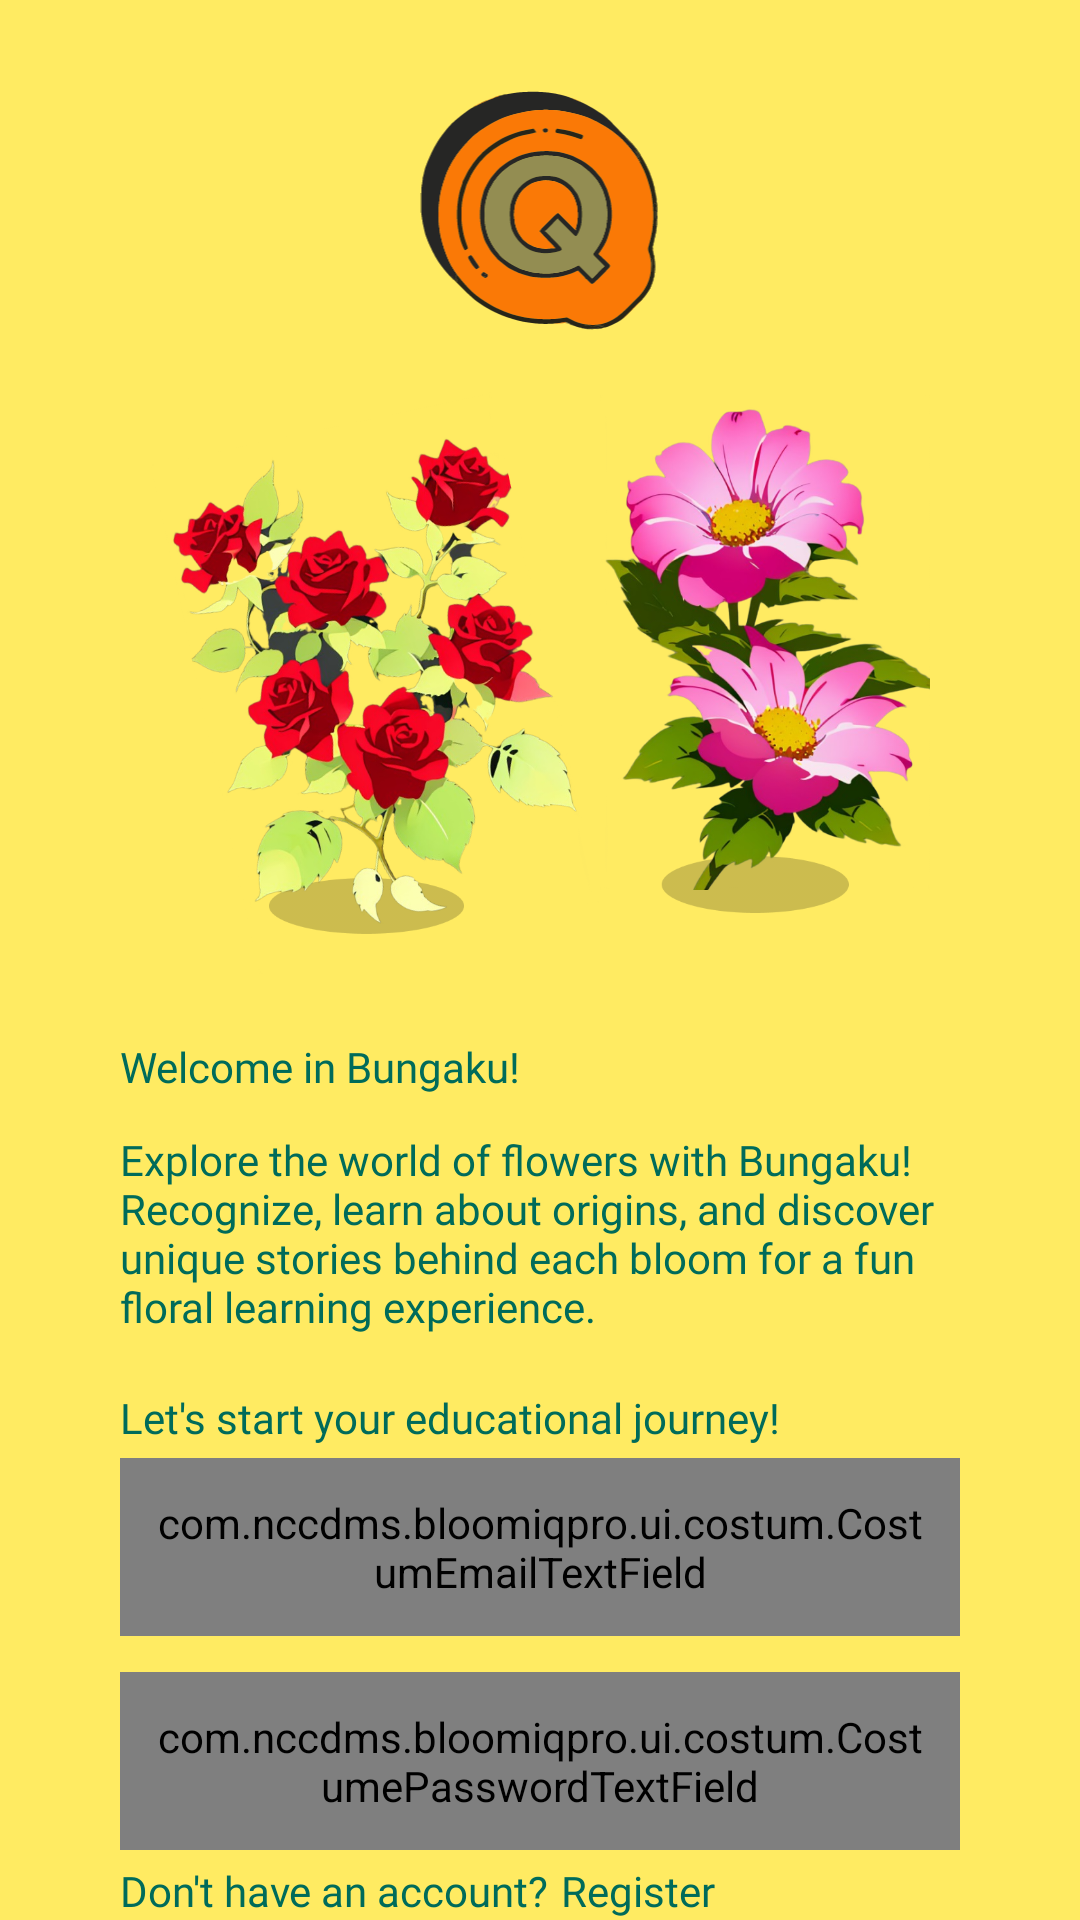

Layout XML and referenced resources for this Android screen:
<!-- AndroidManifest.xml: application theme Theme.BloomIQPro -->
<!-- res/layout/fragment_login.xml -->
<?xml version="1.0" encoding="utf-8"?>
<androidx.constraintlayout.widget.ConstraintLayout xmlns:android="http://schemas.android.com/apk/res/android"
    xmlns:app="http://schemas.android.com/apk/res-auto"
    xmlns:tools="http://schemas.android.com/tools"
    android:layout_width="match_parent"
    android:layout_height="match_parent"
    android:background="@color/seed"
    tools:context=".ui.auth.login.LoginFragment">

    <ImageView
        android:id="@+id/logo"
        android:layout_width="80dp"
        android:layout_height="80dp"
        android:layout_marginTop="30dp"
        android:contentDescription="@string/logo_desc"
        android:src="@drawable/logo_apk"
        app:layout_constraintEnd_toEndOf="parent"
        app:layout_constraintHorizontal_bias="0.5"
        app:layout_constraintStart_toStartOf="parent"
        app:layout_constraintTop_toTopOf="parent" />

    <ImageView
        android:id="@+id/rosse"
        android:layout_width="150dp"
        android:layout_height="200dp"
        android:layout_marginStart="70dp"
        android:layout_marginTop="@dimen/fragment_margin_18dp"
        android:contentDescription="@string/picture_rosses"
        android:src="@drawable/rosse_flower"
        app:layout_constraintEnd_toStartOf="@id/edelwaise"
        app:layout_constraintStart_toStartOf="parent"
        app:layout_constraintTop_toBottomOf="@+id/logo" />

    <ImageView
        android:id="@+id/edelwaise"
        android:layout_width="110dp"
        android:layout_height="180dp"
        android:layout_marginEnd="70dp"
        android:contentDescription="@string/picture_edelweiss"
        android:src="@drawable/edelwaise_flower"
        app:layout_constraintEnd_toEndOf="parent"
        app:layout_constraintStart_toEndOf="@+id/rosse"
        app:layout_constraintTop_toTopOf="@id/rosse" />

    <TextView
        android:id="@+id/textView2"
        android:layout_width="wrap_content"
        android:layout_height="wrap_content"
        android:layout_marginStart="40dp"
        android:layout_marginTop="@dimen/fragment_margin_18dp"
        android:fontFamily="@font/poppins_semibold"
        android:text="@string/welcome"
        android:textColor="@color/md_theme_light_tertiary"
        app:layout_constraintStart_toStartOf="parent"
        app:layout_constraintTop_toBottomOf="@+id/rosse" />

    <TextView
        android:id="@+id/textView3"
        android:layout_width="0dp"
        android:layout_height="wrap_content"
        android:layout_marginTop="@dimen/fragment_margin_12dp"
        android:layout_marginEnd="40dp"
        android:fontFamily="@font/poppins_regular"
        android:text="@string/desc_menu"
        android:textColor="@color/md_theme_light_tertiary"
        app:layout_constraintEnd_toEndOf="parent"
        app:layout_constraintStart_toStartOf="@+id/textView2"
        app:layout_constraintTop_toBottomOf="@+id/textView2" />

    <TextView
        android:id="@+id/textView"
        android:layout_width="wrap_content"
        android:layout_height="wrap_content"
        android:layout_marginTop="@dimen/fragment_margin_18dp"
        android:fontFamily="@font/poppins_medium"
        android:text="@string/welcome_attention"
        android:textColor="@color/md_theme_light_tertiary"
        app:layout_constraintStart_toStartOf="@+id/textView3"
        app:layout_constraintTop_toBottomOf="@+id/textView3" />


    <com.nccdms.bloomiqpro.ui.costum.CostumEmailTextField
        android:id="@+id/emailEditText"
        android:layout_width="0dp"
        android:layout_height="wrap_content"
        android:layout_marginTop="4dp"
        android:ems="10"
        android:inputType="textEmailAddress"
        android:padding="@dimen/fragment_margin_12dp"
        app:layout_constraintEnd_toEndOf="@+id/textView3"
        app:layout_constraintStart_toStartOf="@+id/textView3"
        app:layout_constraintTop_toBottomOf="@+id/textView"
        tools:ignore="SpeakableTextPresentCheck" />


    <com.nccdms.bloomiqpro.ui.costum.CostumePasswordTextField
        android:id="@+id/passwordEditText"
        android:layout_width="0dp"
        android:layout_height="wrap_content"
        android:layout_marginTop="@dimen/fragment_margin_12dp"
        android:ems="10"
        android:inputType="textPassword"
        android:padding="12dp"
        app:layout_constraintEnd_toEndOf="@+id/emailEditText"
        app:layout_constraintStart_toStartOf="@+id/emailEditText"
        app:layout_constraintTop_toBottomOf="@+id/emailEditText"
        tools:ignore="SpeakableTextPresentCheck" />

    <TextView
        android:id="@+id/tv_dontAccount"
        android:layout_width="wrap_content"
        android:layout_height="wrap_content"
        android:layout_marginTop="4dp"
        android:fontFamily="@font/poppins_regular"
        android:text="@string/dontAccount"
        android:textColor="@color/md_theme_light_tertiary"
        app:layout_constraintStart_toStartOf="@+id/passwordEditText"
        app:layout_constraintTop_toBottomOf="@+id/passwordEditText" />

    <TextView
        android:id="@+id/tv_register"
        android:layout_width="wrap_content"
        android:layout_height="wrap_content"
        android:layout_marginStart="4dp"
        android:fontFamily="@font/poppins_semibold"
        android:text="@string/register"
        android:textColor="@color/md_theme_light_tertiary"
        app:layout_constraintStart_toEndOf="@+id/tv_dontAccount"
        app:layout_constraintTop_toTopOf="@+id/tv_dontAccount" />

    <com.google.android.material.button.MaterialButton
        android:id="@+id/btnLogin"
        android:layout_width="0dp"
        android:layout_height="wrap_content"
        android:text="@string/login"
        app:layout_constraintEnd_toEndOf="@+id/passwordEditText"
        app:layout_constraintStart_toStartOf="@+id/tv_dontAccount"
        app:layout_constraintTop_toBottomOf="@+id/tv_dontAccount" />

    <ProgressBar
        android:id="@+id/progressBar"
        android:layout_width="wrap_content"
        android:layout_height="wrap_content"
        android:visibility="gone"
        app:layout_constraintBottom_toBottomOf="parent"
        app:layout_constraintEnd_toEndOf="parent"
        app:layout_constraintHorizontal_bias="0.5"
        app:layout_constraintStart_toStartOf="parent"
        app:layout_constraintTop_toTopOf="parent"
        app:layout_constraintVertical_bias="0.5" />


</androidx.constraintlayout.widget.ConstraintLayout>
<!-- resources referenced by this layout -->
<resources>
  <color name="md_theme_light_tertiary">#006B5A</color>
  <color name="seed">#ffeb62</color>
  <dimen name="fragment_margin_12dp">12dp</dimen>
  <dimen name="fragment_margin_18dp">18dp</dimen>
  <string name="desc_menu">Explore the world of flowers with Bungaku! Recognize, learn about origins, and discover unique stories behind each bloom for a fun floral learning experience.</string>
  <string name="dontAccount">Don\'t have an account?</string>
  <string name="login">Login</string>
  <string name="logo_desc">logo Bungaku</string>
  <string name="picture_edelweiss">Picture Edelweiss</string>
  <string name="picture_rosses">Picture Rosses</string>
  <string name="register">Register</string>
  <string name="welcome">Welcome in Bungaku!</string>
  <string name="welcome_attention">Let\'s start your educational journey!</string>
  <color name="md_theme_light_primary">#6A5F00</color>
  <color name="md_theme_light_onPrimary">#FFFFFF</color>
  <color name="md_theme_light_primaryContainer">#F8E45C</color>
  <color name="md_theme_light_onPrimaryContainer">#201C00</color>
  <color name="md_theme_light_secondary">#AF2B46</color>
  <color name="md_theme_light_onSecondary">#FFFFFF</color>
  <color name="md_theme_light_secondaryContainer">#FFDADC</color>
  <color name="md_theme_light_onSecondaryContainer">#40000F</color>
  <color name="md_theme_light_onTertiary">#FFFFFF</color>
  <color name="md_theme_light_tertiaryContainer">#7AF8DA</color>
  <color name="md_theme_light_onTertiaryContainer">#00201A</color>
  <color name="md_theme_light_error">#BA1A1A</color>
  <color name="md_theme_light_errorContainer">#FFDAD6</color>
  <color name="md_theme_light_onError">#FFFFFF</color>
  <color name="md_theme_light_onErrorContainer">#410002</color>
  <color name="md_theme_light_background">#FFF3A5</color>
  <color name="md_theme_light_onBackground">#1D1C16</color>
  <color name="md_theme_light_surface">#FFFBFF</color>
  <color name="md_theme_light_onSurface">#1D1C16</color>
  <color name="md_theme_light_surfaceVariant">#E8E2D0</color>
  <color name="md_theme_light_onSurfaceVariant">#4A4739</color>
  <color name="md_theme_light_outline">#7B7768</color>
  <color name="md_theme_light_inverseOnSurface">#F5F0E7</color>
  <color name="md_theme_light_inverseSurface">#32302A</color>
  <color name="md_theme_light_inversePrimary">#DBC842</color>
</resources>
